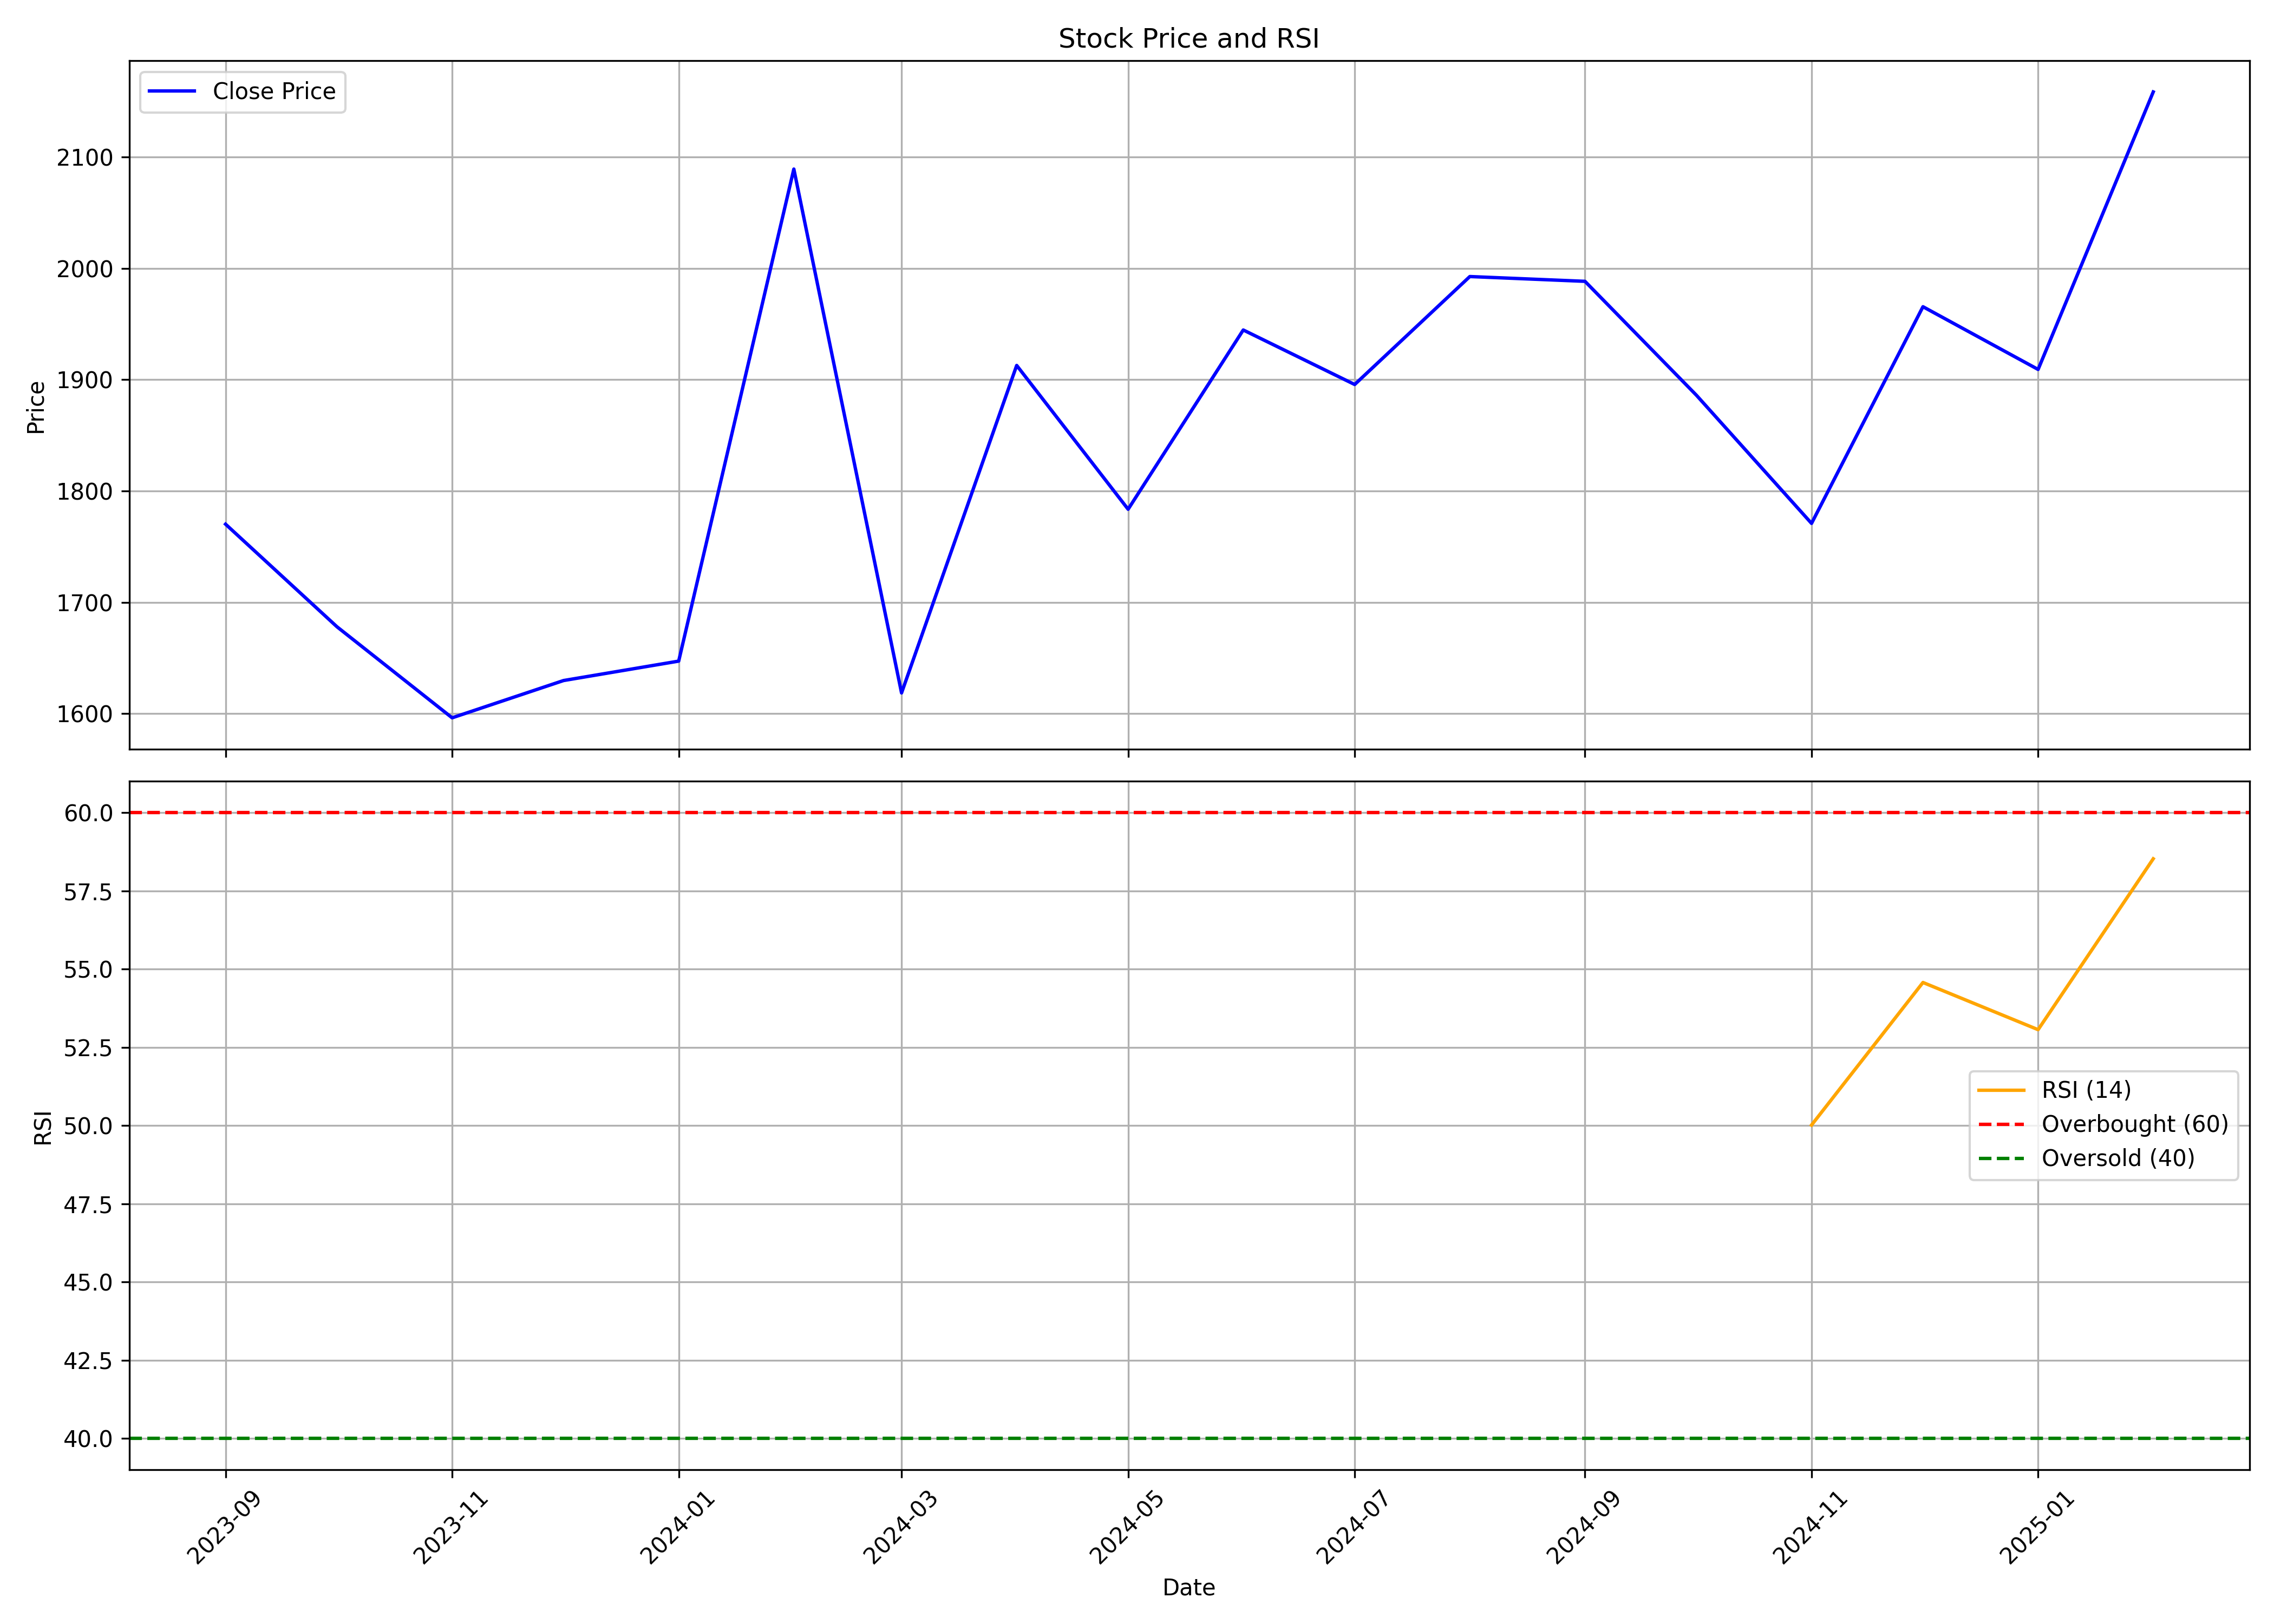

The data file committed next to this chart (first rows):
, date, symbol, open, high, low, close, volume, rsi
0, 2023-09-01, YASHO, 1805, 1825, 1713, 1770, 139314, 
1, 2023-10-01, YASHO, 1777, 1864, 1650, 1678, 183408, 
2, 2023-11-01, YASHO, 1647, 1664, 1566, 1596, 177070, 
3, 2023-12-01, YASHO, 1601, 1700, 1556, 1630, 275405, 
4, 2024-01-01, YASHO, 1656, 1754, 1600, 1647, 459522, 
5, 2024-02-01, YASHO, 1650, 2426, 1600, 2089, 1207041, 
6, 2024-03-01, YASHO, 2177, 2188, 1515, 1619, 645581, 
7, 2024-04-01, YASHO, 1630, 2044, 1610, 1913, 565987, 
8, 2024-05-01, YASHO, 1890, 2029, 1761, 1784, 350606, 
9, 2024-06-01, YASHO, 1839, 2072, 1605, 1945, 323734, 
10, 2024-07-01, YASHO, 1974, 2002, 1803, 1896, 299439, 
11, 2024-08-01, YASHO, 1879, 2160, 1662, 1993, 531168, 
12, 2024-09-01, YASHO, 1993, 2181, 1915, 1988, 342174, 
13, 2024-10-01, YASHO, 1965, 2083, 1790, 1886, 219180, 
14, 2024-11-01, YASHO, 1920, 1920, 1620, 1771, 261742, 50.02
15, 2024-12-01, YASHO, 1752, 2226, 1740, 1966, 605914, 54.57
16, 2025-01-01, YASHO, 1963, 2208, 1704, 1909, 289568, 53.07
17, 2025-02-01, YASHO, 1950, 2344, 1864, 2159, 146736, 58.53
